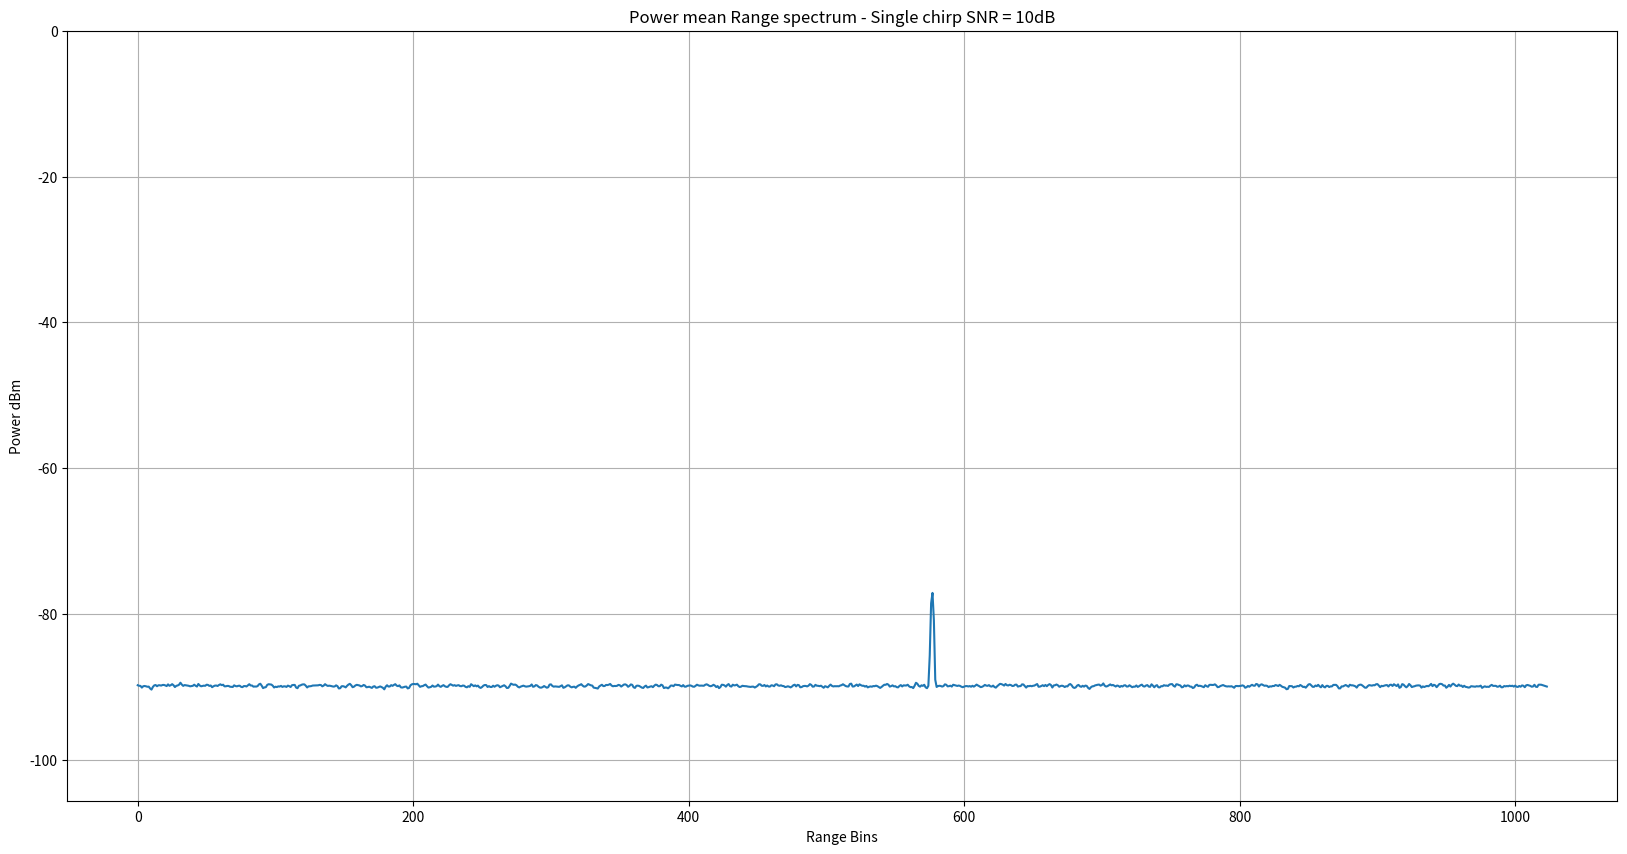
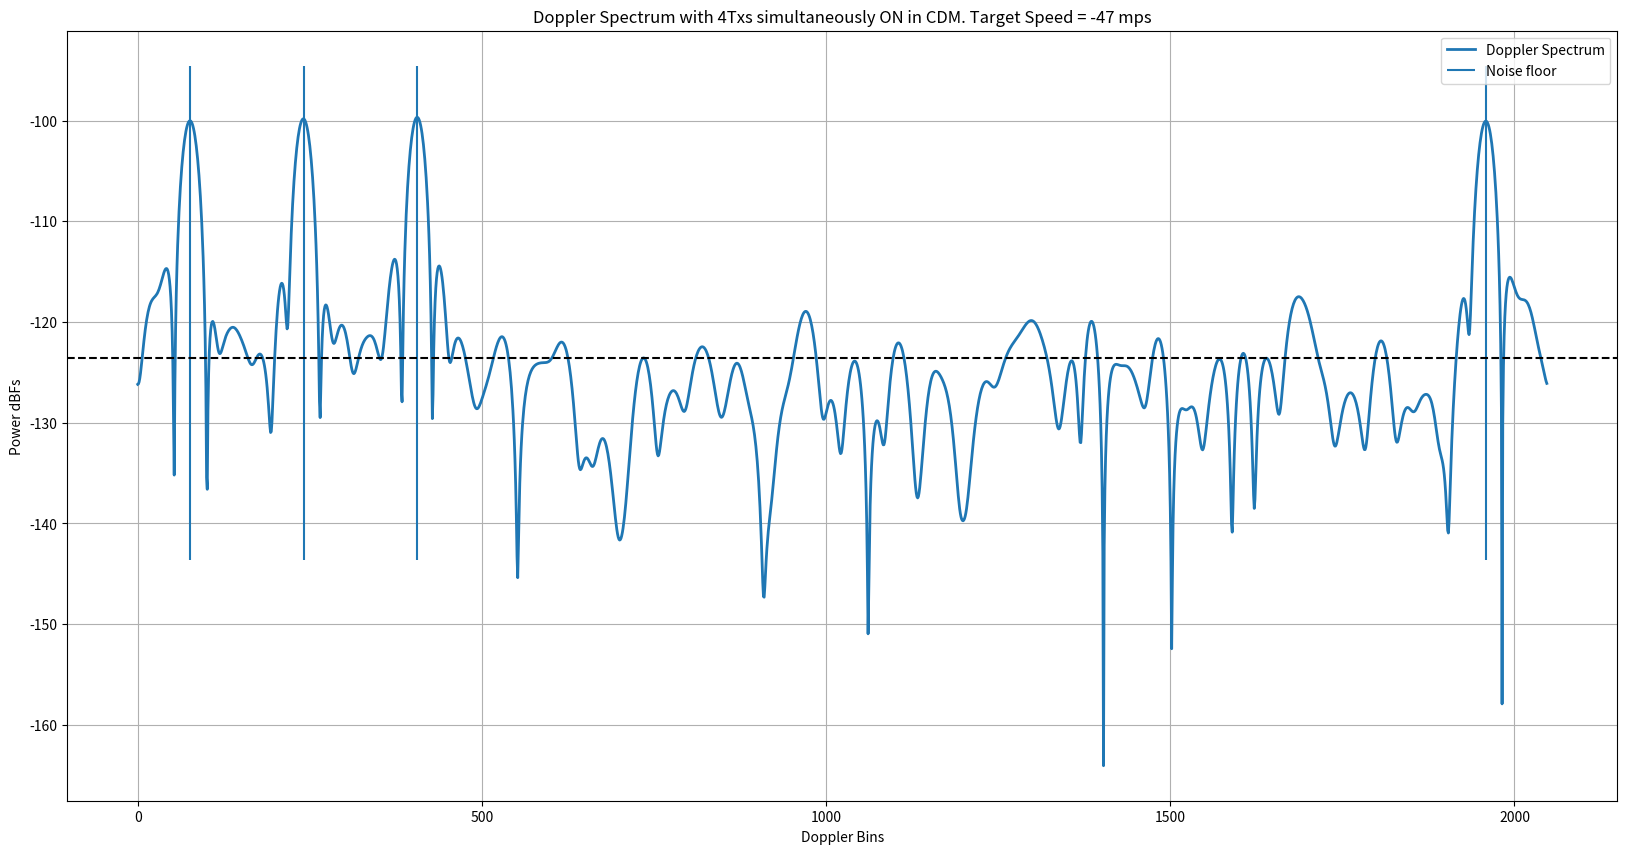
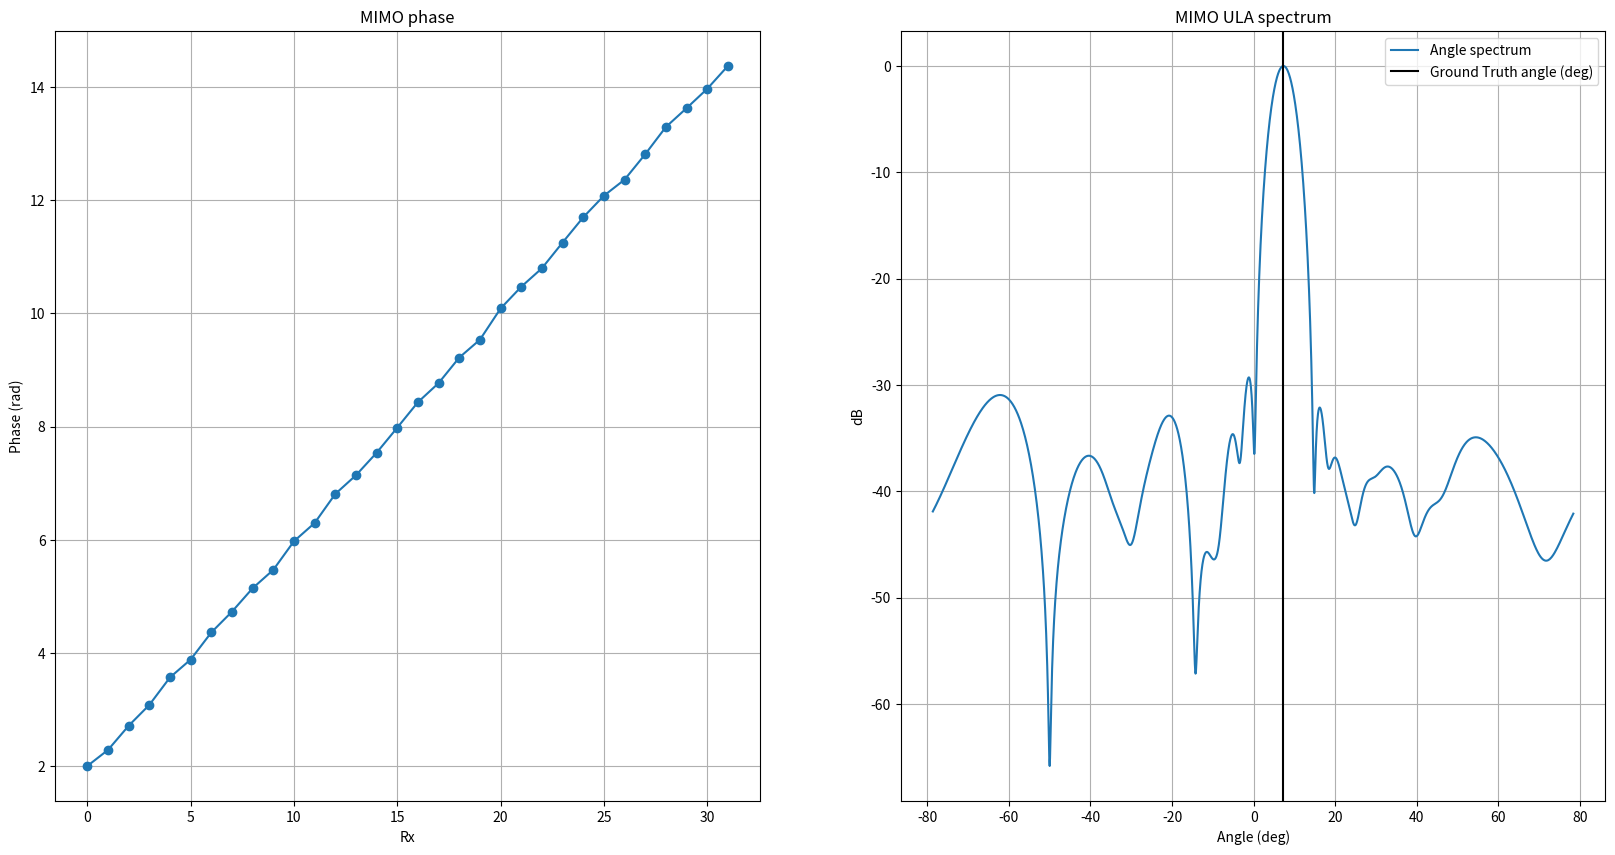

These charts were generated, in order, by the following Python code:
# -*- coding: utf-8 -*-
"""
Created on Fri Dec  3 16:36:29 2021

@author: saiguna
"""

""" In this script, I have modeled how the phase shifter error(from the
ground truth)for each unique phase shifter manifests as periodic repetetions
when the phase is swept over several ramps. This periodic component for each
of the phase shifter manifests as spurs in the Doppler spectrum. These spurs get
aggravated when the phase delta(in degrees) programmed per ramp divides 360 degress
exactly. In such case, the same phase shifter code is applied periodically
at every 360/phase_delta ramp number. For example, if the phase delta per ramp
is chosen as 30 degrees, then 360/30 = 12 i.e. the starting ramp and the 12th ramp
will have the same phase shifter applied. Similarly, the 2nd ramp and the 13th ramp
have the same phase shifter applied and so on. Now since each phase shifter
has its own "signature"(error in terms of DNL wrt ground truth), there will be
a periodic pattern every 12th ramp. To break this periodicity, I have chosen
a phase step which doesn't divide 360 degrees. For example, if the phase step per ramp
is 29 degress instead of 30 degress, then at the 13th ramp, the phase is 29*13 = 377 = 17 degress.
But this is not equal to 0 degrees i.e the phase shifter for the 13th ramp
is not the same as the phase shifter for the 1st ramp. Similarly, the second ramp
has a phase of 29 degress while the 14th ramp has a phase of 29*14= 406 = 46 degress which
is not the same as 29 degress. Hence the phase shifter for the 14th ramp
is not the same as the phase shifter for the 2nd ramp. Hence just by making
the phase change per ramp not a divisor of 360 degress, we remove the periodicity.
We also observe that the noise floor increases by 3 dB for each Tx that is added
to the simultaneous transmission i.e., when we move from 3 Tx to 4 Tx, the noise floor raises by another 3 dB.
This is not very clear to me and I need to understand this better!!
"""

""" In this commit, I have also modeled the Txs/Rxs with simulataneous transmission from all Txs
each with its own phase code per ramp and have also been able to estimate MIMO coeficients.
I have assumed 4 Txs each separated by 2mm (lamda/2) and 8 Rxs each separated by 8mm (2lamda).
Also added Doppler to the object"""

""" The derivation for the DDMA scheme is available in the below location:
    https://saigunaranjan.atlassian.net/wiki/spaces/RM/pages/1966081/Code+Division+Multiple+Access+in+FMCW+RADAR"""

""" The derivation for the Doppler phase modulation due to range movement is available at the below link:
    https://saigunaranjan.atlassian.net/wiki/spaces/RM/pages/2719745/Doppler+Phase+modulation+due+to+Range+movement+across+chirps+-+Analog+signal

    https://saigunaranjan.atlassian.net/wiki/spaces/RM/pages/2949121/Doppler+Phase+modulation+due+to+residual+Range+bin+movement+across+chirps+-+Sampled+signal
"""


""" To verify if the DDMA modelling has been done correctly and the DDMA is infact a special case of ABF
    make the following changes
    0. Disable the Doppler and angle spectrum plots (figures 2 and 3)
    1. Set  phaseStepPerTx_deg = 0
    2. Set objectAzAngle_deg = 0 since ABF holds for object at boresight
    3. Set object velocity also to a low value(5mps) to remove effect of bin movement causing slight loss in SNR
    4. Make the binSNR a reasonable number say 10 so that the tone sticks out to begin with in the range spectrum
    5. Make numTx_simult vary from 1, 2, 3, 4 to check if the SNR of the target at boresight scales by 6, 9, 12 dB
    for numTx_simult = 2, 3, 4 respectively"""

import numpy as np
import matplotlib.pyplot as plt

plt.close('all')


numTx_simult = 4
numRx = 8
numMIMO = numTx_simult*numRx
numSamp = 2048 # Number of ADC time domain samples
numSampPostRfft = numSamp//2
numAngleFFT = 2048
txSpacing = 2e-3
rxSpacing = 4*txSpacing
lightSpeed = 3e8
numBitsPhaseShifter = 7
numPhaseCodes = 2**numBitsPhaseShifter
DNL = 360/(numPhaseCodes) # DNL in degrees


""" Chirp Parameters"""
# Assuming 140 ramps for both detection and MIMO segments
numRamps = 140
numDoppFFT = 2048
chirpBW = 1e9 # Hz
centerFreq = 76.5e9 # GHz
interRampTime = 44e-6 # us
rampSamplingRate = 1/interRampTime
rangeRes = lightSpeed/(2*chirpBW)
maxRange = numSampPostRfft*rangeRes # m
lamda = lightSpeed/centerFreq
""" With 30 deg, we see periodicity since 30 divides 360 but with say 29 deg, it doesn't divide 360 and hence periodicity is significantly reduced"""
phaseStepPerTx_deg = 29#29.3


Fs_spatial = lamda/txSpacing
angAxis_deg = np.arcsin(np.arange(-numAngleFFT//2, numAngleFFT//2)*(Fs_spatial/numAngleFFT))*180/np.pi


## RF parameters
thermalNoise = -174 # dBm/Hz
noiseFigure = 10 # dB
baseBandgain = 34 #dB
adcSamplingRate = 56.25e6 # 56.25 MHz
adcSamplingTime = 1/adcSamplingRate # s
chirpOnTime = numSamp*adcSamplingTime
chirpSlope = chirpBW/chirpOnTime
dBFs_to_dBm = 10
binSNR = 10#-3 # dB
totalNoisePower_dBm = thermalNoise + noiseFigure + baseBandgain + 10*np.log10(adcSamplingRate)
totalNoisePower_dBFs = totalNoisePower_dBm - 10
noiseFloor_perBin = totalNoisePower_dBFs - 10*np.log10(numSamp) # dBFs/bin
noisePower_perBin = 10**(noiseFloor_perBin/10)
totalNoisePower = noisePower_perBin*numSamp # sigmasquare totalNoisePower
sigma = np.sqrt(totalNoisePower)
signalPowerdBFs = noiseFloor_perBin + binSNR
signalPower = 10**(signalPowerdBFs/10)
signalAmplitude = np.sqrt(signalPower)
signalPhase = np.exp(1j*np.random.uniform(-np.pi, np.pi))
signalphasor = signalAmplitude*signalPhase

""" Derived Parameters """
chirpSamplingRate = 1/interRampTime
maxVelBaseband_mps = (chirpSamplingRate/2) * (lamda/2) # m/s
print('Max base band velocity = {0:.2f} m/s'.format(maxVelBaseband_mps))
FsEquivalentVelocity = 2*maxVelBaseband_mps # Fs = 2*Fs/2
velocityRes = (chirpSamplingRate/numRamps) * (lamda/2)
print('Velocity resolution = {0:.2f} m/s'.format(velocityRes))


""" Target definition"""
objectRange = np.random.uniform(10,maxRange-10) # 60.3 # m
objectVelocity_mps = np.random.uniform(-maxVelBaseband_mps-2*FsEquivalentVelocity, maxVelBaseband_mps+2*FsEquivalentVelocity) # 5 m/s
objectAzAngle_deg = np.random.uniform(-50,50) #0
objectAzAngle_rad = (objectAzAngle_deg/360) * (2*np.pi)


objectVelocity_baseBand_mps = np.mod(objectVelocity_mps, FsEquivalentVelocity) # modulo Fs [from 0 to Fs]
objectVelocityBin = objectVelocity_baseBand_mps/velocityRes
objectRangeBin = objectRange/rangeRes
rangeMoved = objectRange + objectVelocity_mps*interRampTime*np.arange(numRamps)
rangeBinsMoved = np.floor(rangeMoved/rangeRes).astype('int32')

phaseStepPerRamp_deg = np.arange(numTx_simult)*phaseStepPerTx_deg # Phase step per ramp per Tx
phaseStepPerRamp_rad = (phaseStepPerRamp_deg/360)*2*np.pi

phaseShifterCodes = DNL*np.arange(numPhaseCodes)
phaseShifterNoise = np.random.uniform(-DNL/2, DNL/2, numPhaseCodes)
phaseShifterCodes_withNoise = phaseShifterCodes + phaseShifterNoise
""" Ensure that the phase shifter LUT is without any bias and is from 0 to 360 degrees"""
phaseShifterCodes_withNoise = np.mod(phaseShifterCodes_withNoise,360)

""" NOT USING THE BELOW QUADRATIC PHASE in this DDMA MIMO scheme

A small quadratic term is added to the linear phase term to break the periodicity.
The strength of the quadratic term is controlled by the alpha parameter. If alpha is large,
the quadratic term dominates the linear term thus breaking the periodicity of the Phase shifter DNL but
at the cost of main lobe widening.
If alpha is very small, the contribution of the quadratic term diminishes and the periodicity of
the phase shifter DNL is back thus resulting in spurs/harmonics in the spectrum.
Thus the alpha should be moderate to break the periodicity with help
of the quadratic term at the same time not degrade the main lobe width.
I have observed that for phaseStepPerRamp_deg=30 deg, alpha = 1e-4 is best. We will use this
to scale the alpha for other step sizes"""

alpha = 0#1e-4
rampPhaseIdeal_deg = phaseStepPerRamp_deg[:,None]*(np.arange(numRamps)[None,:] + (alpha/2)*(np.arange(numRamps)[None,:])**2)

# alphaPerTx = (phaseStepPerRamp_deg/30) * 1e-4
# rampPhaseIdeal_deg = phaseStepPerRamp_deg[:,None]*(np.arange(numRamps)[None,:] + (alphaPerTx[:,None]/2)*(np.arange(numRamps)[None,:])**2)

rampPhaseIdeal_degWrapped = np.mod(rampPhaseIdeal_deg, 360)
phaseCodesIndexToBeApplied = np.argmin(np.abs(rampPhaseIdeal_degWrapped[:,:,None] - phaseShifterCodes_withNoise[None,None,:]),axis=2)
phaseCodesToBeApplied = phaseShifterCodes_withNoise[phaseCodesIndexToBeApplied]
phaseCodesToBeApplied_rad = (phaseCodesToBeApplied/180) * np.pi

rangeTerm = signalphasor*np.exp(1j*((2*np.pi*objectRangeBin)/numSamp)*np.arange(numSamp))
# rangeTerm = np.exp(1j*2*np.pi*(chirpSlope*2*objectRange/lightSpeed)*adcSamplingTime*np.arange(numSamp)) # numSamp
dopplerTerm = np.exp(1j*((2*np.pi*objectVelocityBin)/numRamps)*np.arange(numRamps))
""" Range Bin migration term"""
rangeBinMigration = \
    np.exp(1j*2*np.pi*chirpSlope*(2*objectVelocity_mps/lightSpeed)*interRampTime*adcSamplingTime*np.arange(numRamps)[:,None]*np.arange(numSamp)[None,:])

rxSignal = np.exp(1j*(2*np.pi/lamda)*rxSpacing*np.sin(objectAzAngle_rad)*np.arange(numRx))
txSignal = np.exp(1j*(2*np.pi/lamda)*txSpacing*np.sin(objectAzAngle_rad)*np.arange(numTx_simult))
signal_phaseCode = np.exp(1j*phaseCodesToBeApplied_rad)
phaseCodedTxSignal = dopplerTerm[None,:] * signal_phaseCode * txSignal[:,None] # [numTx, numRamps]
phaseCodedTxRxSignal = phaseCodedTxSignal[:,:,None]*rxSignal[None,None,:] #[numTx, numRamps, numTx, numRx]
phaseCodedTxRxSignal_withRangeTerm = rangeTerm[None,None,None,:] * phaseCodedTxRxSignal[:,:,:,None]
""" Including the range bin migration term as well"""
phaseCodedTxRxSignal_withRangeTerm = phaseCodedTxRxSignal_withRangeTerm * rangeBinMigration[None,:,None,:]
signal = np.sum(phaseCodedTxRxSignal_withRangeTerm, axis=(0)) # [numRamps,numRx, numSamp]
noise = (sigma/np.sqrt(2))*np.random.randn(numRamps*numRx*numSamp) + 1j*(sigma/np.sqrt(2))*np.random.randn(numRamps*numRx*numSamp)
noise = noise.reshape(numRamps, numRx, numSamp)
signal = signal + noise

signal_rangeWin = signal*np.hanning(numSamp)[None,None,:]
signal_rfft = np.fft.fft(signal_rangeWin,axis=2)/numSamp
signal_rfft = signal_rfft[:,:,0:numSampPostRfft]
signal_rfft_powermean = np.mean(np.abs(signal_rfft)**2,axis=(0,1))

# Use this when range bin migration term is not considered
# rangeBinsToSample = np.round(objectRangeBin).astype('int32')
# chirpSamp_givenRangeBin = signal_rfft[:,:,rangeBinsToSample]

rangeBinsToSample = rangeBinsMoved
chirpSamp_givenRangeBin = signal_rfft[np.arange(numRamps),:,rangeBinsToSample]

""" Correcting for the Pi phase jump caused due to the Range bin Migration"""
binDelta = np.abs(rangeBinsToSample[1::] - rangeBinsToSample[0:-1])
tempVar = binDelta*np.pi
binMigrationPhaseCorrTerm = np.zeros((rangeBinsToSample.shape),dtype=np.float32)
binMigrationPhaseCorrTerm[1::] = tempVar
binMigrationPhasorCorrTerm = np.exp(-1j*np.cumsum(binMigrationPhaseCorrTerm))
chirpSamp_givenRangeBin = chirpSamp_givenRangeBin*binMigrationPhasorCorrTerm[:,None]

""" Correcting for the Doppler modulation caused due to the Range bin Migration"""
rbmModulationAnalogFreq = (chirpBW/lightSpeed)*objectVelocity_mps
rbmModulationDigitalFreq = (rbmModulationAnalogFreq/rampSamplingRate)*2*np.pi
rbmModulationCorrectionTerm = np.exp(-1j*rbmModulationDigitalFreq*np.arange(numRamps))
chirpSamp_givenRangeBin = chirpSamp_givenRangeBin*rbmModulationCorrectionTerm[:,None]


signalWindowed = chirpSamp_givenRangeBin*np.hanning(numRamps)[:,None]
signalFFT = np.fft.fft(signalWindowed, axis=0, n = numDoppFFT)/numRamps
signalFFTShift = signalFFT #np.fft.fftshift(signalFFT, axes= (0,))
signalFFTShiftSpectrum = np.abs(signalFFTShift)**2
# signalFFTShiftSpectrum = signalFFTShiftSpectrum/np.amax(signalFFTShiftSpectrum, axis=0)[None,:] # Normalize the spectrum for each Rx
signalMagSpectrum = 10*np.log10(np.abs(signalFFTShiftSpectrum))

objectVelocityBinNewScale = (objectVelocityBin/numRamps)*numDoppFFT
binOffset_Txphase = (phaseStepPerRamp_rad/(2*np.pi))*numDoppFFT
dopplerBinsToSample = np.round(objectVelocityBinNewScale + binOffset_Txphase).astype('int32')
dopplerBinsToSample = np.mod(dopplerBinsToSample, numDoppFFT)

DNL_rad = (DNL/180) * np.pi
noiseFloorSetByDNL = 10*np.log10((DNL_rad)**2/12) - 10*np.log10(numRamps) + 10*np.log10(numTx_simult) # DNL Noise floor raises as 10log10(numSimulTx)

powerMeanSpectrum_arossRxs = np.mean(signalFFTShiftSpectrum,axis=1) # Take mean spectrum across Rxs
noiseFloorEstFromSignal = 10*np.log10(np.percentile(powerMeanSpectrum_arossRxs,70))
signalPowerDoppSpectrum = 10*np.log10(np.amax(powerMeanSpectrum_arossRxs))
snrDoppSpectrum = signalPowerDoppSpectrum - noiseFloorEstFromSignal


print('\nSNR post Doppler FFT: {} dB'.format(np.round(snrDoppSpectrum)))
print('Noise Floor Estimated from signal: {} dB'.format(np.round(noiseFloorEstFromSignal)))
print('Noise Floor set by DNL: {} dB'.format(np.round(noiseFloorSetByDNL)))

mimoCoefficients_eachDoppler_givenRange = signalFFT[dopplerBinsToSample,:] # numTx*numDopp x numRx
mimoCoefficients_flatten = (mimoCoefficients_eachDoppler_givenRange.T).reshape(-1,numTx_simult*numRx)
ULA = np.unwrap(np.angle(mimoCoefficients_flatten[0,:]))
mimoCoeffWindowed = mimoCoefficients_flatten[0,:]*np.hanning(numMIMO)
ULA_spectrum = np.fft.fft(mimoCoeffWindowed,n=numAngleFFT)/(numMIMO)
ULA_spectrum = np.fft.fftshift(ULA_spectrum)
ULA_spectrumdB = 20*np.log10(np.abs(ULA_spectrum))
ULA_spectrumdB -= np.amax(ULA_spectrumdB)

plt.figure(1, figsize=(20,10),dpi=200)
plt.title('Power mean Range spectrum - Single chirp SNR = ' + str(np.round(binSNR)) + 'dB')
plt.plot(10*np.log10(signal_rfft_powermean) + dBFs_to_dBm)
plt.xlabel('Range Bins')
plt.ylabel('Power dBm')
plt.grid(True)
plt.ylim([noiseFloor_perBin-10,0])

if 1:
    plt.figure(2, figsize=(20,10), dpi=200)
    plt.title('Doppler Spectrum with ' + str(numTx_simult) + 'Txs simultaneously ON in CDM. ' + 'Target Speed = ' + str(round(objectVelocity_mps)) + ' mps')
    plt.plot(signalMagSpectrum[:,0], lw=2) # Plotting only the 0th Rx instead of all 8
    plt.vlines(dopplerBinsToSample,ymin = noiseFloorEstFromSignal-20, ymax = signalPowerDoppSpectrum+5)
    plt.axhline(noiseFloorEstFromSignal, color = 'k', linestyle = 'dashed')
    # plt.axhline(noiseFloorSetByDNL, color = 'k', linestyle = '-.')
    # plt.legend(['Doppler Spectrum', 'Noise floor Est. from spectrum', 'Theoretical Noise floor set by DNL'])
    plt.legend(['Doppler Spectrum', 'Noise floor'])
    plt.xlabel('Doppler Bins')
    plt.ylabel('Power dBFs')
    plt.grid(True)

    plt.figure(3, figsize=(20,10), dpi=200)
    plt.subplot(1,2,1)
    plt.title('MIMO phase')
    plt.plot(ULA,'-o')
    plt.xlabel('Rx')
    plt.ylabel('Phase (rad)')
    plt.grid(True)
    plt.subplot(1,2,2)
    plt.title('MIMO ULA spectrum')
    plt.plot(angAxis_deg, ULA_spectrumdB,label='Angle spectrum')
    plt.axvline(objectAzAngle_deg, color = 'k', label='Ground Truth angle (deg)')
    plt.legend()
    plt.xlabel('Angle (deg)')
    plt.ylabel('dB')
    plt.grid(True)


